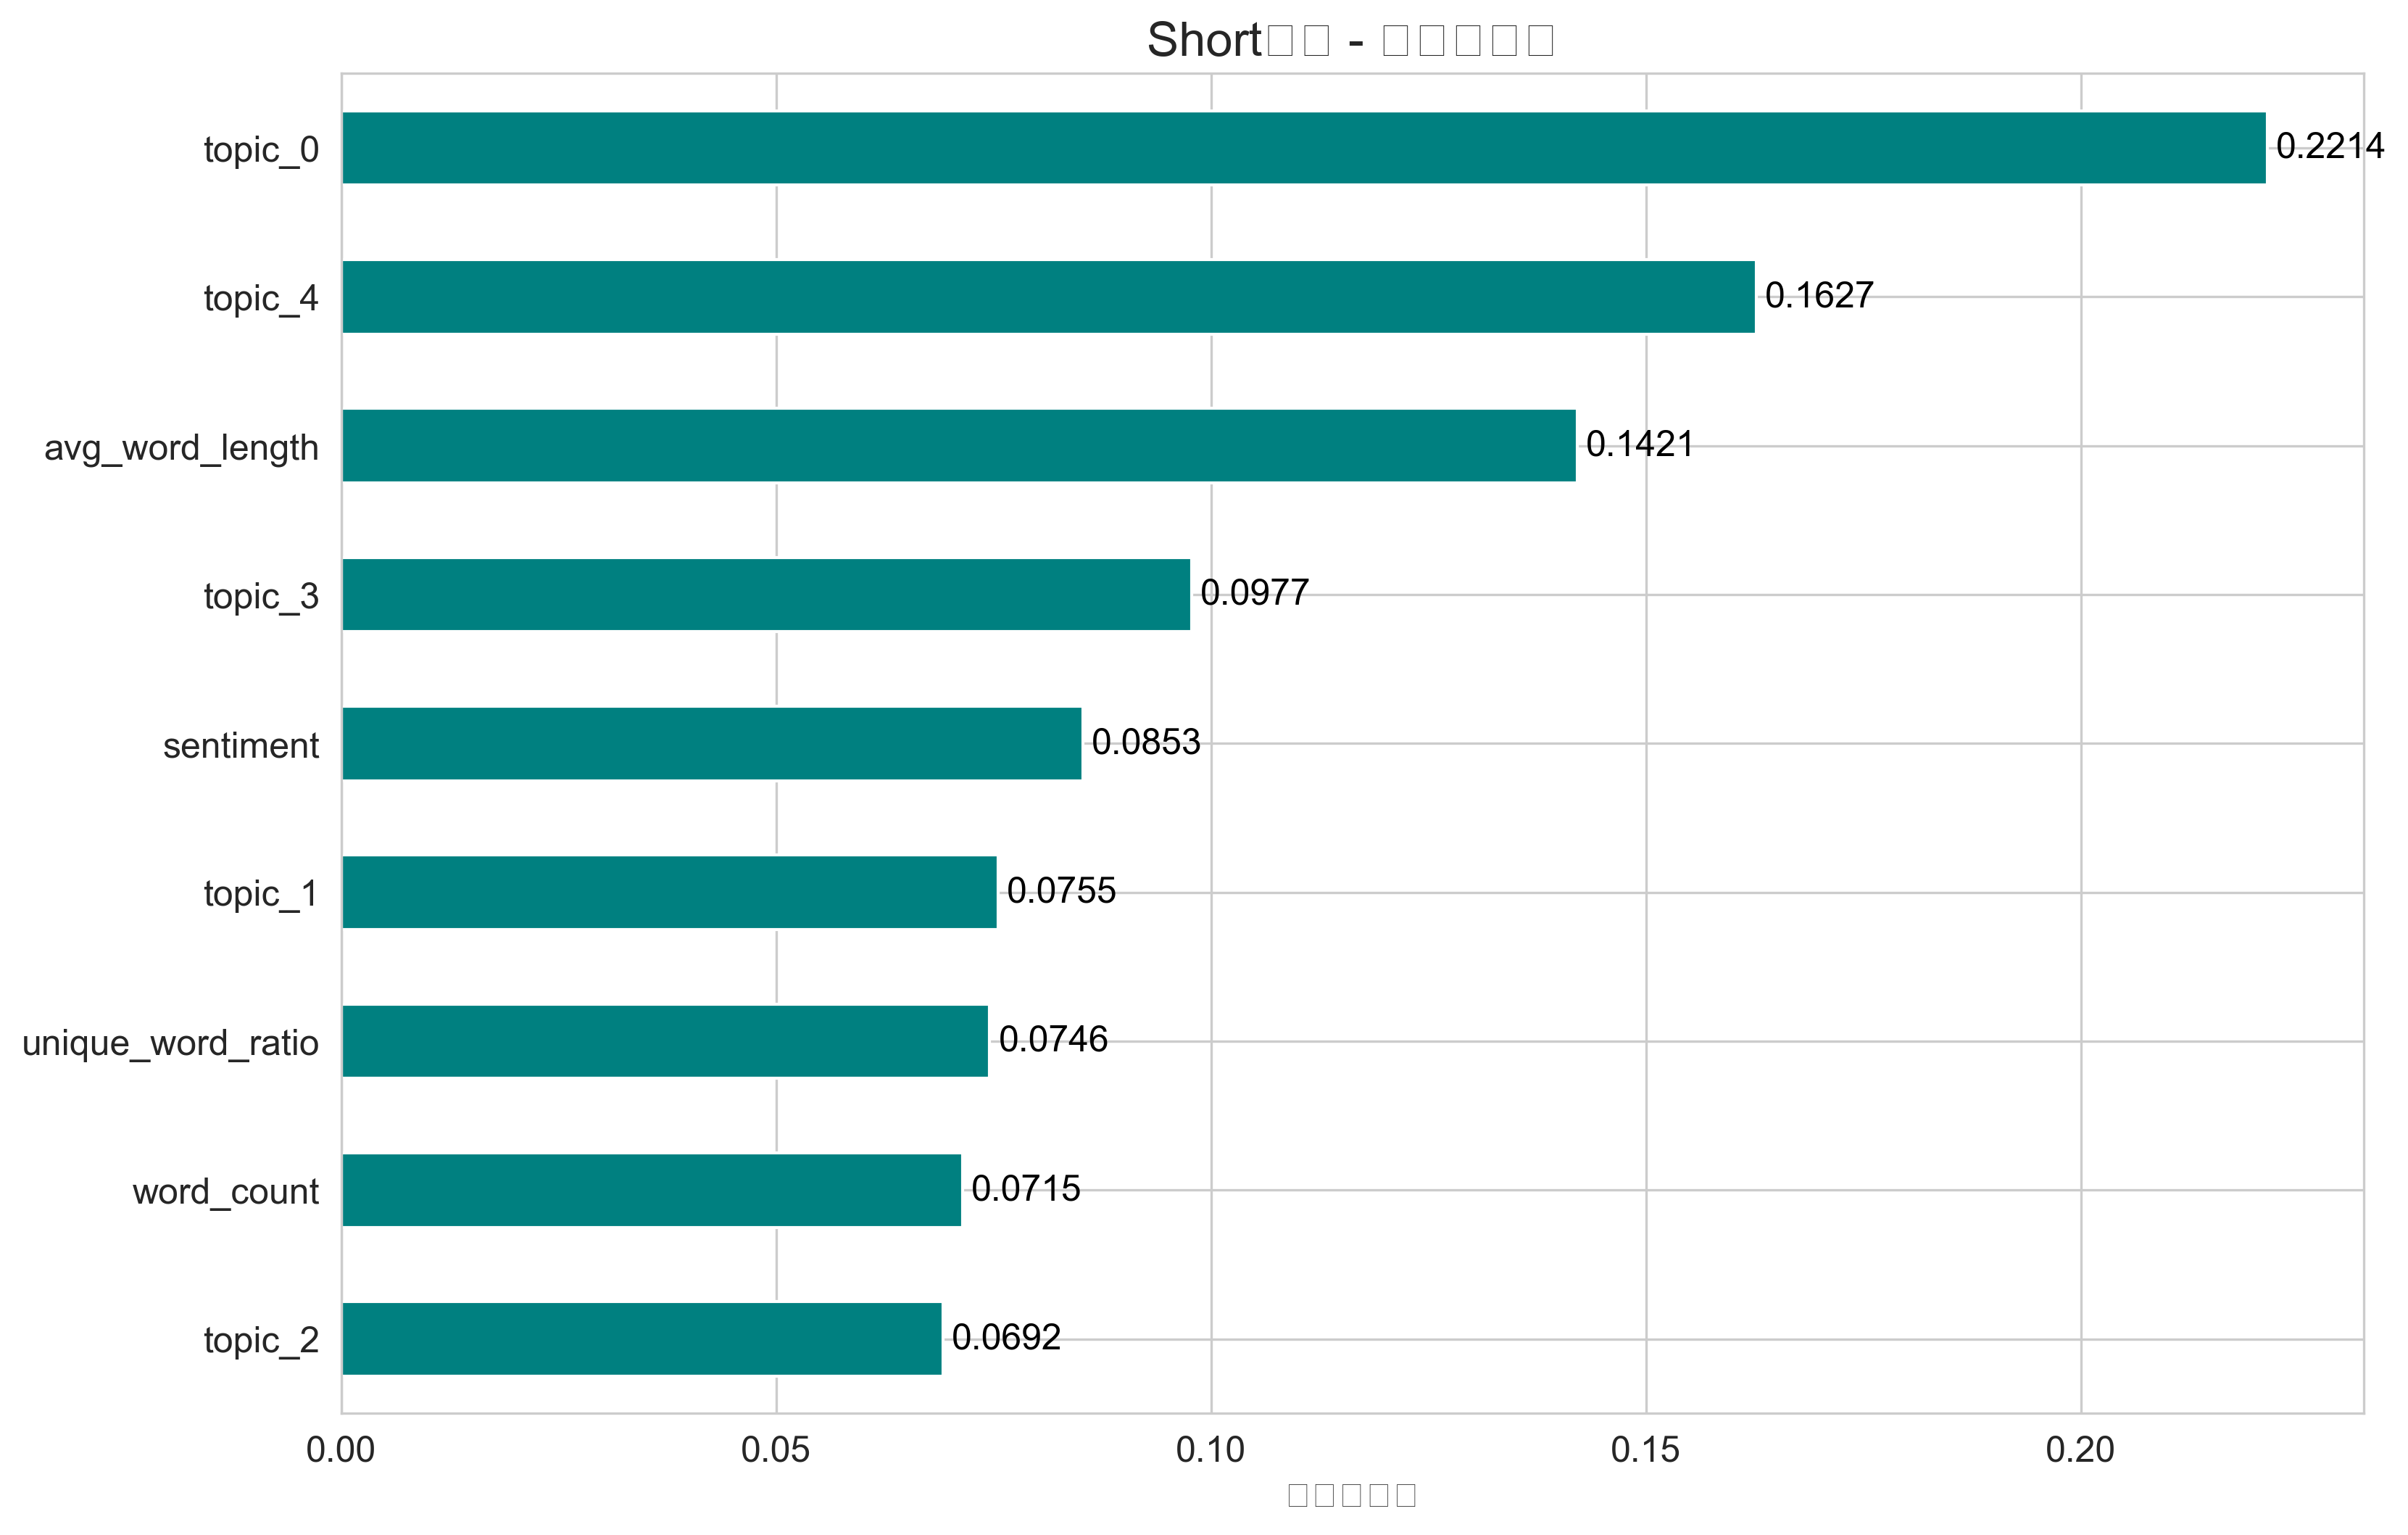

The data file committed next to this chart (first rows):
, importance
topic_0, 0.2214
topic_4, 0.1627
avg_word_length, 0.1421
topic_3, 0.09775
sentiment, 0.0853
topic_1, 0.07552
unique_word_ratio, 0.07456
word_count, 0.07146
topic_2, 0.06918
